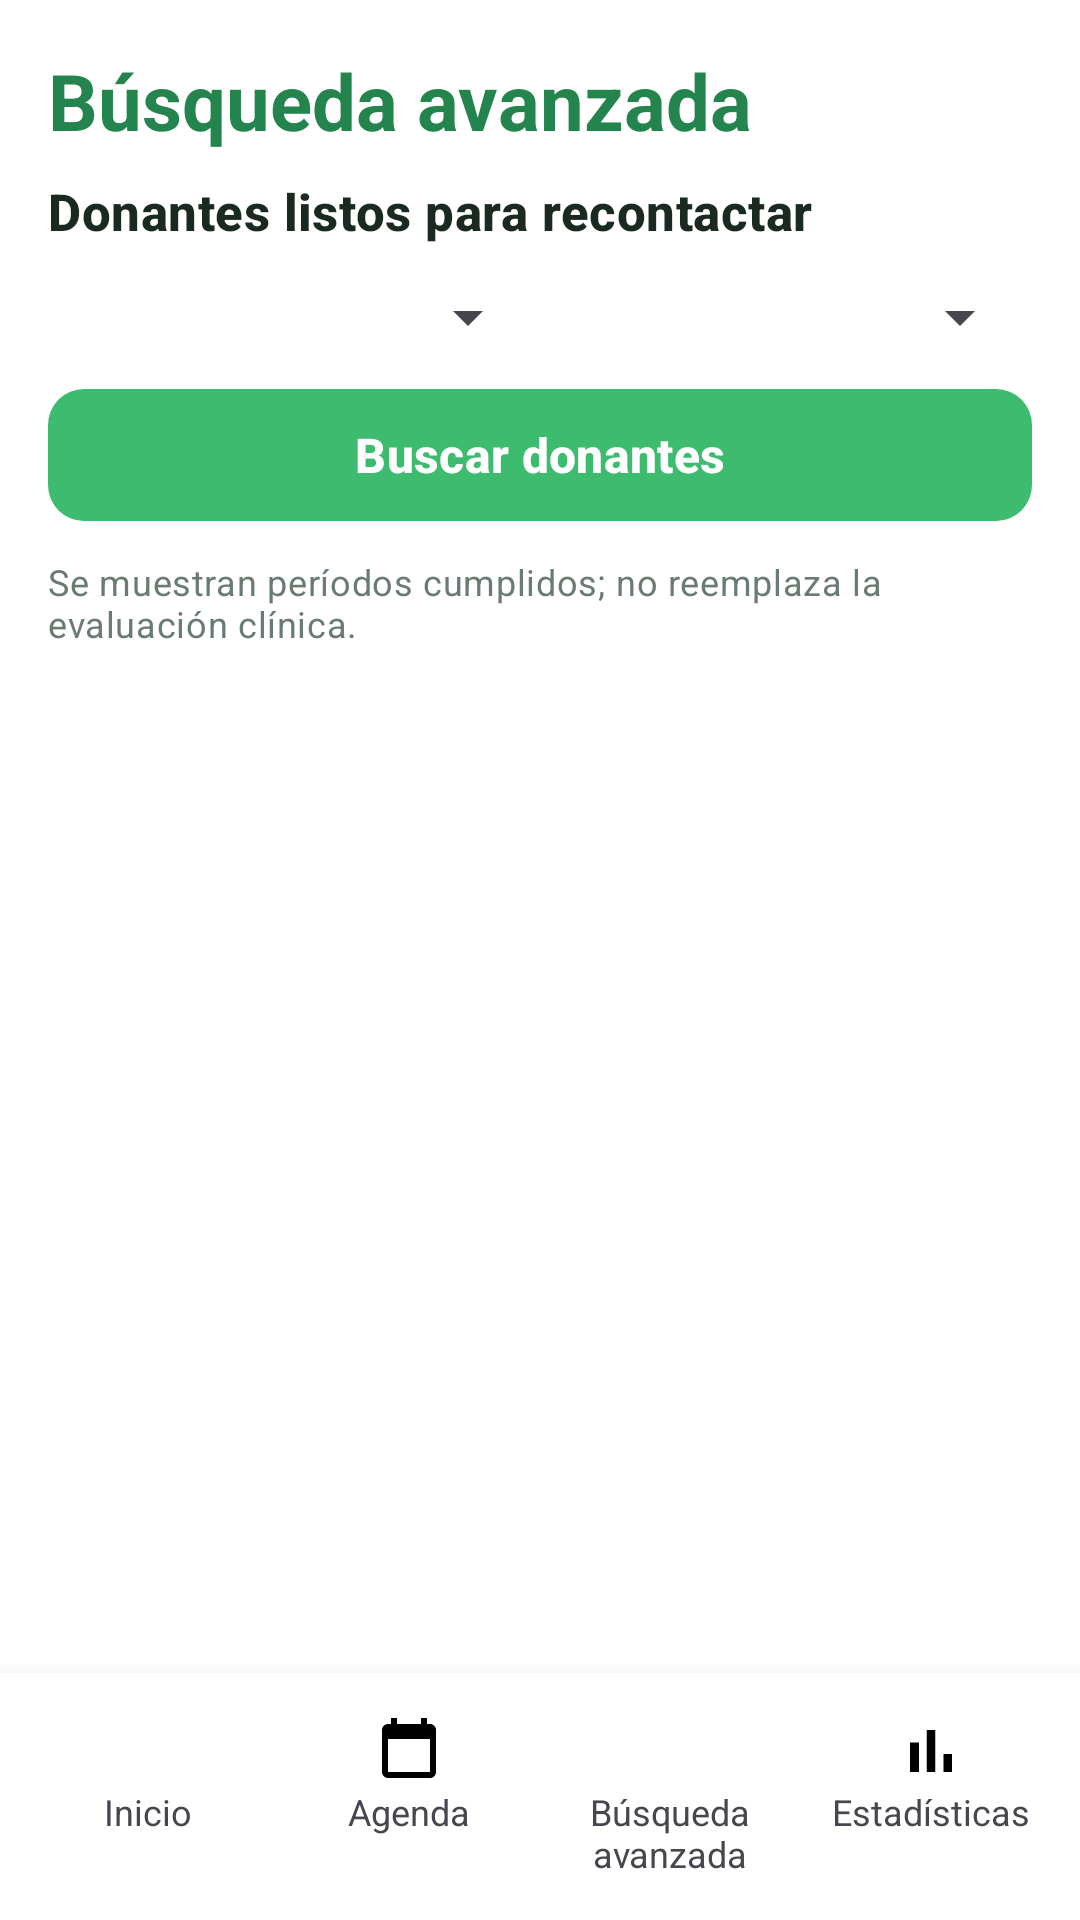

Here is an Android app screen rendered from its layout file. Give the layout XML and the strings, colors and styles it references.
<!-- AndroidManifest.xml: application theme Theme.HemoGestion -->
<!-- res/layout/activity_busqueda.xml -->
<?xml version="1.0" encoding="utf-8"?>
<LinearLayout xmlns:android="http://schemas.android.com/apk/res/android"
    android:layout_width="match_parent"
    android:layout_height="match_parent"
    android:orientation="vertical">

    <ScrollView
        android:layout_width="match_parent"
        android:layout_height="0dp"
        android:layout_weight="1">

        <LinearLayout
            android:layout_width="match_parent"
            android:layout_height="wrap_content"
            android:orientation="vertical"
            android:padding="@dimen/margen_pantalla">

            <TextView
                android:layout_width="wrap_content"
                android:layout_height="wrap_content"
                android:text="@string/nav_busqueda"
                android:textAppearance="?attr/textAppearanceHeadlineMedium" />

            <TextView
                android:layout_width="wrap_content"
                android:layout_height="wrap_content"
                android:layout_marginTop="@dimen/espacio_chico"
                android:text="@string/busqueda_subtitulo"
                android:textAppearance="?attr/textAppearanceTitleMedium" />

            <LinearLayout
                android:layout_width="match_parent"
                android:layout_height="wrap_content"
                android:layout_marginTop="@dimen/espacio_medio"
                android:orientation="horizontal">

                <Spinner
                    android:id="@+id/spinnerGrupo"
                    android:layout_width="0dp"
                    android:layout_height="wrap_content"
                    android:layout_weight="1" />

                <Spinner
                    android:id="@+id/spinnerFactor"
                    android:layout_width="0dp"
                    android:layout_height="wrap_content"
                    android:layout_weight="1" />
            </LinearLayout>

            <com.google.android.material.button.MaterialButton
                android:id="@+id/botonBuscar"
                android:layout_width="match_parent"
                android:layout_height="wrap_content"
                android:layout_marginTop="@dimen/espacio_chico"
                android:text="@string/busqueda_buscar" />

            <TextView
                android:layout_width="match_parent"
                android:layout_height="wrap_content"
                android:layout_marginTop="@dimen/espacio_chico"
                android:text="@string/busqueda_aviso"
                android:textAppearance="?attr/textAppearanceBodyMedium"
                android:textSize="12sp" />

            <TextView
                android:id="@+id/textoResumen"
                android:layout_width="match_parent"
                android:layout_height="wrap_content"
                android:layout_marginTop="@dimen/espacio_chico"
                android:layout_marginBottom="@dimen/espacio_medio"
                android:textAppearance="?attr/textAppearanceBodyMedium" />

            <LinearLayout
                android:id="@+id/listaCandidatos"
                android:layout_width="match_parent"
                android:layout_height="wrap_content"
                android:orientation="vertical" />
        </LinearLayout>
    </ScrollView>

    <include layout="@layout/view_barra_inferior" />
</LinearLayout>
<!-- res/layout/view_barra_inferior.xml (included above) -->
<?xml version="1.0" encoding="utf-8"?>
<LinearLayout xmlns:android="http://schemas.android.com/apk/res/android"
    android:layout_width="match_parent"
    android:layout_height="wrap_content"
    android:background="@color/hemo_superficie"
    android:elevation="8dp"
    android:orientation="horizontal"
    android:padding="6dp">

    <LinearLayout
        android:id="@+id/navInicio"
        android:layout_width="0dp"
        android:layout_height="wrap_content"
        android:layout_margin="2dp"
        android:layout_weight="1"
        android:background="@drawable/bg_nav_item"
        android:clickable="true"
        android:focusable="true"
        android:gravity="center"
        android:orientation="vertical"
        android:padding="6dp">

        <ImageView
            android:id="@+id/navIconoInicio"
            android:layout_width="24dp"
            android:layout_height="24dp"
            android:contentDescription="@string/nav_inicio"
            android:src="@drawable/ic_nav_inicio" />

        <TextView
            android:id="@+id/navTextoInicio"
            android:layout_width="wrap_content"
            android:layout_height="wrap_content"
            android:gravity="center"
            android:text="@string/nav_inicio"
            android:textSize="12sp" />
    </LinearLayout>

    <LinearLayout
        android:id="@+id/navAgenda"
        android:layout_width="0dp"
        android:layout_height="wrap_content"
        android:layout_margin="2dp"
        android:layout_weight="1"
        android:background="@drawable/bg_nav_item"
        android:clickable="true"
        android:focusable="true"
        android:gravity="center"
        android:orientation="vertical"
        android:padding="6dp">

        <ImageView
            android:id="@+id/navIconoAgenda"
            android:layout_width="24dp"
            android:layout_height="24dp"
            android:contentDescription="@string/nav_agenda"
            android:src="@drawable/ic_nav_agenda" />

        <TextView
            android:id="@+id/navTextoAgenda"
            android:layout_width="wrap_content"
            android:layout_height="wrap_content"
            android:gravity="center"
            android:text="@string/nav_agenda"
            android:textSize="12sp" />
    </LinearLayout>

    <LinearLayout
        android:id="@+id/navBusqueda"
        android:layout_width="0dp"
        android:layout_height="wrap_content"
        android:layout_margin="2dp"
        android:layout_weight="1"
        android:background="@drawable/bg_nav_item"
        android:clickable="true"
        android:focusable="true"
        android:gravity="center"
        android:orientation="vertical"
        android:padding="6dp">

        <ImageView
            android:id="@+id/navIconoBusqueda"
            android:layout_width="24dp"
            android:layout_height="24dp"
            android:contentDescription="@string/nav_busqueda"
            android:src="@drawable/ic_nav_busqueda" />

        <TextView
            android:id="@+id/navTextoBusqueda"
            android:layout_width="wrap_content"
            android:layout_height="wrap_content"
            android:gravity="center"
            android:text="@string/nav_busqueda"
            android:textSize="12sp" />
    </LinearLayout>

    <LinearLayout
        android:id="@+id/navEstadisticas"
        android:layout_width="0dp"
        android:layout_height="wrap_content"
        android:layout_margin="2dp"
        android:layout_weight="1"
        android:background="@drawable/bg_nav_item"
        android:clickable="true"
        android:focusable="true"
        android:gravity="center"
        android:orientation="vertical"
        android:padding="6dp">

        <ImageView
            android:id="@+id/navIconoEstadisticas"
            android:layout_width="24dp"
            android:layout_height="24dp"
            android:contentDescription="@string/nav_estadisticas"
            android:src="@drawable/ic_nav_estadisticas" />

        <TextView
            android:id="@+id/navTextoEstadisticas"
            android:layout_width="wrap_content"
            android:layout_height="wrap_content"
            android:gravity="center"
            android:text="@string/nav_estadisticas"
            android:textSize="12sp" />
    </LinearLayout>
</LinearLayout>
<!-- resources referenced by this layout -->
<resources>
  <color name="hemo_superficie">#FFFFFF</color>
  <dimen name="espacio_chico">8dp</dimen>
  <dimen name="espacio_medio">12dp</dimen>
  <dimen name="margen_pantalla">16dp</dimen>
  <!-- drawable ic_nav_agenda (drawable) -->
  <?xml version="1.0" encoding="utf-8"?>
  <vector xmlns:android="http://schemas.android.com/apk/res/android"
      android:width="24dp" android:height="24dp" android:viewportWidth="24" android:viewportHeight="24">
      <path android:fillColor="#FF000000" android:pathData="M19,3h-1V1h-2v2H8V1H6v2H5C3.89,3 3,3.9 3,5v14c0,1.1 0.89,2 2,2h14c1.1,0 2,-0.9 2,-2V5c0,-1.1 -0.9,-2 -2,-2zM19,19H5V8h14v11z" />
  </vector>
  <!-- drawable ic_nav_estadisticas (drawable) -->
  <?xml version="1.0" encoding="utf-8"?>
  <vector xmlns:android="http://schemas.android.com/apk/res/android"
      android:width="24dp" android:height="24dp" android:viewportWidth="24" android:viewportHeight="24">
      <path android:fillColor="#FF000000" android:pathData="M5,9.2h3L8,19L5,19zM10.6,5h2.8v14h-2.8zM16.2,13L19,13v6h-2.8z" />
  </vector>
  <string name="busqueda_aviso">Se muestran períodos cumplidos; no reemplaza la evaluación clínica.</string>
  <string name="busqueda_buscar">Buscar donantes</string>
  <string name="busqueda_subtitulo">Donantes listos para recontactar</string>
  <string name="nav_agenda">Agenda</string>
  <string name="nav_busqueda">Búsqueda avanzada</string>
  <string name="nav_estadisticas">Estadísticas</string>
  <string name="nav_inicio">Inicio</string>
  <color name="hemo_primario_suave">#E6F6EC</color>
  <color name="hemo_primario">#3DBB6E</color>
  <color name="hemo_texto_sobre_primario">#FFFFFF</color>
  <color name="hemo_texto">#1B2A21</color>
  <color name="hemo_error">#C62828</color>
  <color name="hemo_fondo">#FFFFFF</color>
  <style name="TextAppearance.HemoGestion.Titulo" parent="TextAppearance.Material3.HeadlineMedium">
          <item name="android:textSize">26sp</item>
          <item name="android:textStyle">bold</item>
          <item name="android:textColor">@color/hemo_primario_oscuro</item>
      </style>
  <style name="TextAppearance.HemoGestion.Subtitulo" parent="TextAppearance.Material3.TitleMedium">
          <item name="android:textSize">17sp</item>
          <item name="android:textStyle">bold</item>
          <item name="android:textColor">@color/hemo_texto</item>
      </style>
  <style name="TextAppearance.HemoGestion.Cuerpo" parent="TextAppearance.Material3.BodyLarge">
          <item name="android:textSize">16sp</item>
          <item name="android:textColor">@color/hemo_texto</item>
      </style>
  <style name="TextAppearance.HemoGestion.Secundario" parent="TextAppearance.Material3.BodyMedium">
          <item name="android:textSize">14sp</item>
          <item name="android:textColor">@color/hemo_texto_secundario</item>
      </style>
  <style name="Widget.HemoGestion.Button" parent="Widget.Material3.Button">
          <item name="android:minHeight">@dimen/alto_boton</item>
          <item name="cornerRadius">@dimen/radio_boton</item>
          <item name="android:textAllCaps">false</item>
          <item name="android:textSize">16sp</item>
          <item name="android:textStyle">bold</item>
      </style>
  <style name="Widget.HemoGestion.TextInput" parent="Widget.Material3.TextInputLayout.OutlinedBox">
          <item name="boxCornerRadiusTopStart">@dimen/radio_boton</item>
          <item name="boxCornerRadiusTopEnd">@dimen/radio_boton</item>
          <item name="boxCornerRadiusBottomStart">@dimen/radio_boton</item>
          <item name="boxCornerRadiusBottomEnd">@dimen/radio_boton</item>
      </style>
  <color name="hemo_primario_oscuro">#23854D</color>
  <color name="hemo_texto_secundario">#6A7C71</color>
  <dimen name="alto_boton">52dp</dimen>
  <dimen name="radio_boton">12dp</dimen>
</resources>
